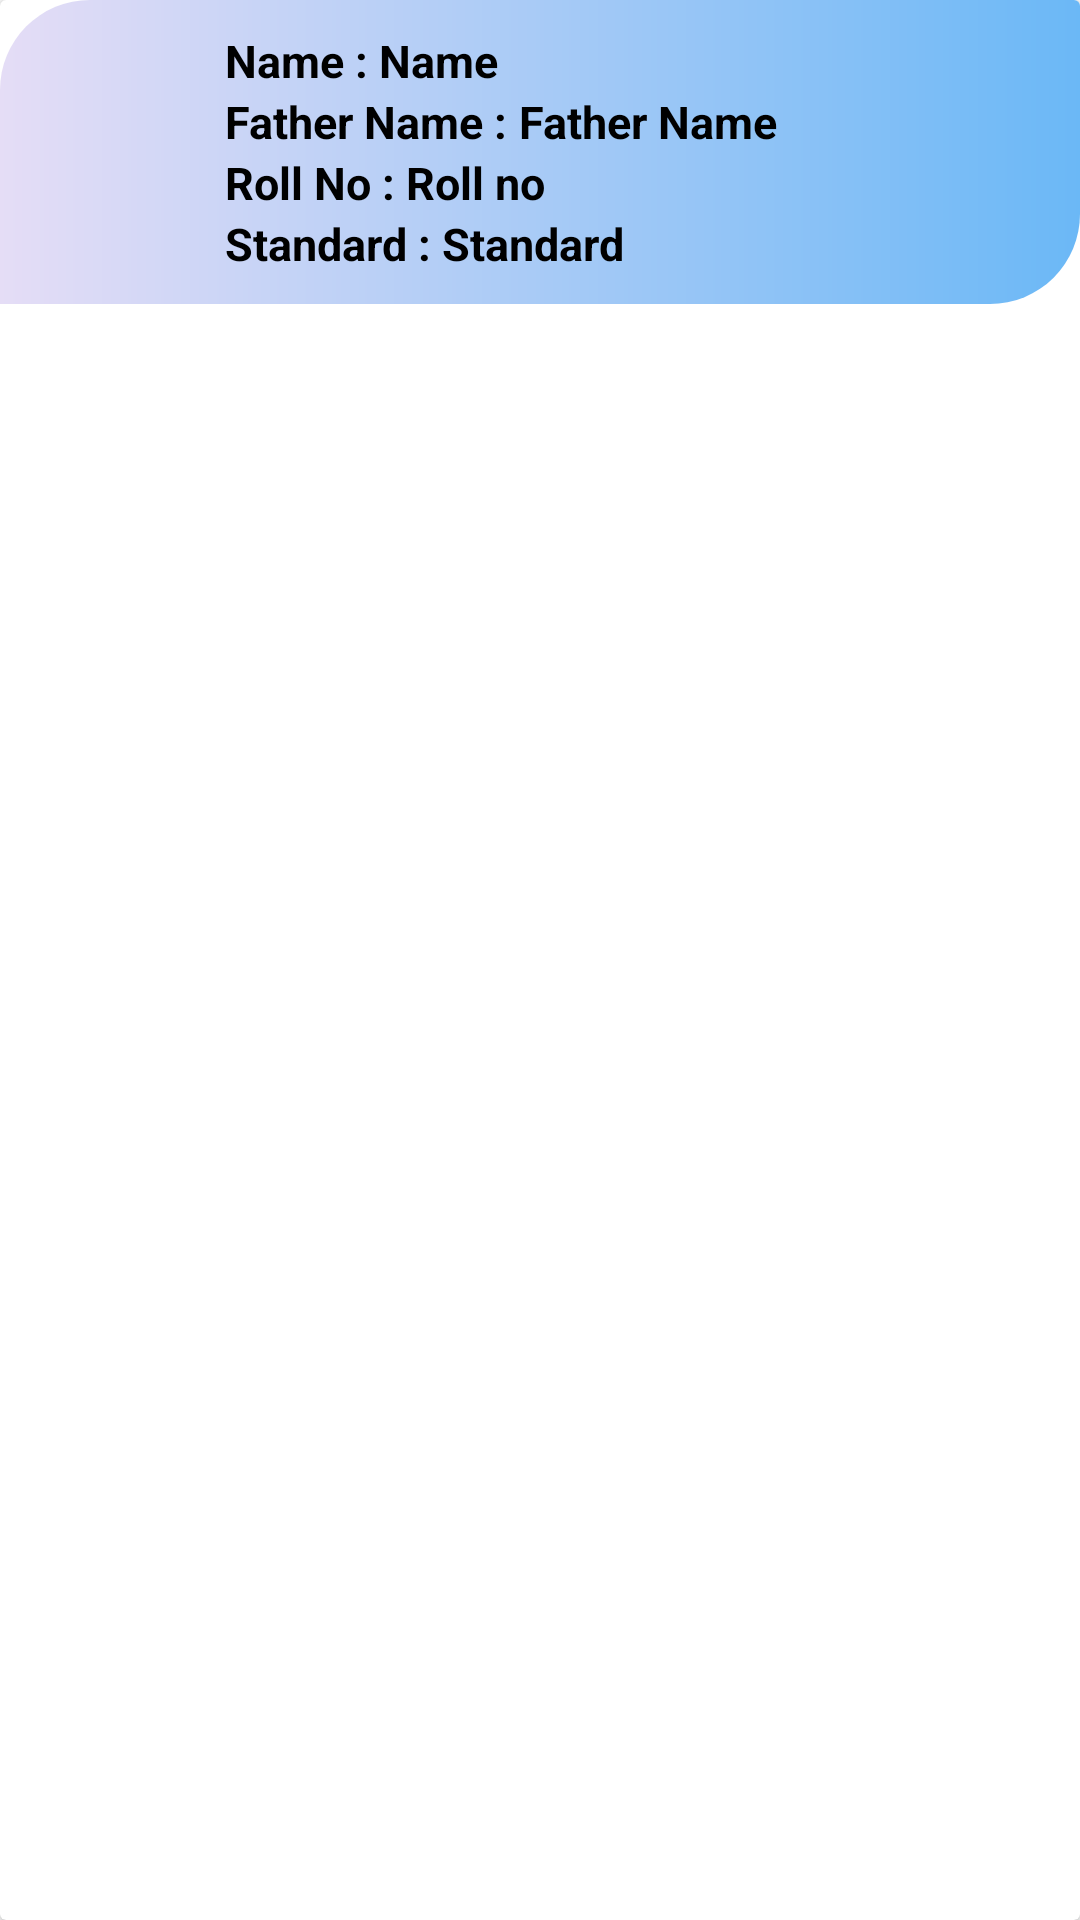

Layout XML and referenced resources for this Android screen:
<!-- AndroidManifest.xml: application theme Theme.StudentInfo -->
<!-- res/layout/student_row.xml -->
<?xml version="1.0" encoding="utf-8"?>
<androidx.cardview.widget.CardView xmlns:android="http://schemas.android.com/apk/res/android"
    xmlns:app="http://schemas.android.com/apk/res-auto"
    android:id="@+id/cardview"
    android:layout_width="match_parent"
    android:layout_height="wrap_content"
    android:layout_marginLeft="10dp"
    android:layout_marginTop="10dp"
    android:layout_marginRight="10dp">

    <LinearLayout
        android:layout_width="match_parent"
        android:layout_height="wrap_content"
        android:background="@drawable/botton3"
        android:padding="10dp">

        <LinearLayout
            android:layout_width="wrap_content"
            android:layout_height="80dp"
            android:gravity="center">

            <ImageView
                android:id="@+id/imgstudent"
                android:layout_width="55dp"
                android:layout_height="55dp"
                android:src="@drawable/student" />
        </LinearLayout>

        <LinearLayout
            android:layout_width="match_parent"
            android:layout_height="wrap_content"
            android:layout_marginLeft="10dp"
            android:orientation="vertical">

            <LinearLayout
                android:layout_width="wrap_content"
                android:layout_height="wrap_content"
                android:orientation="horizontal">

                <TextView
                    android:layout_width="match_parent"
                    android:layout_height="wrap_content"
                    android:text="Name : "
                    android:textColor="@color/black"
                    android:textSize="15dp"
                    android:textStyle="bold" />

                <TextView
                    android:id="@+id/txtname"
                    android:layout_width="match_parent"
                    android:layout_height="wrap_content"
                    android:text="Name"
                    android:textColor="@color/black"
                    android:textSize="15dp"
                    android:textStyle="bold" />
            </LinearLayout>

            <LinearLayout
                android:layout_width="wrap_content"
                android:layout_height="wrap_content"
                android:orientation="horizontal">

                <TextView
                    android:layout_width="match_parent"
                    android:layout_height="wrap_content"
                    android:text="Father Name : "
                    android:textColor="@color/black"
                    android:textSize="15dp"
                    android:textStyle="bold" />

                <TextView
                    android:id="@+id/txtfname"
                    android:layout_width="match_parent"
                    android:layout_height="wrap_content"
                    android:text="Father Name"
                    android:textColor="@color/black"
                    android:textSize="15dp"
                    android:textStyle="bold" />

            </LinearLayout>

            <LinearLayout
                android:layout_width="wrap_content"
                android:layout_height="wrap_content"
                android:orientation="horizontal">

                <TextView
                    android:layout_width="match_parent"
                    android:layout_height="wrap_content"
                    android:text="Roll No : "
                    android:textColor="@color/black"
                    android:textSize="15dp"
                    android:textStyle="bold" />

                <TextView
                    android:id="@+id/txtrollno"
                    android:layout_width="match_parent"
                    android:layout_height="wrap_content"
                    android:text="Roll no"
                    android:textColor="@color/black"
                    android:textSize="15dp"
                    android:textStyle="bold" />
            </LinearLayout>

            <LinearLayout
                android:layout_width="wrap_content"
                android:layout_height="match_parent"
                android:orientation="horizontal">

                <TextView
                    android:layout_width="match_parent"
                    android:layout_height="wrap_content"
                    android:text="Standard : "
                    android:textColor="@color/black"
                    android:textSize="15dp"
                    android:textStyle="bold" />

                <TextView
                    android:id="@+id/txtstandard"
                    android:layout_width="wrap_content"
                    android:layout_height="wrap_content"
                    android:text="Standard"
                    android:textColor="@color/black"
                    android:textSize="15dp"
                    android:textStyle="bold" />


            </LinearLayout>

        </LinearLayout>

    </LinearLayout>

</androidx.cardview.widget.CardView>
<!-- resources referenced by this layout -->
<resources>
  <!-- drawable botton3 (drawable) -->
  <?xml version="1.0" encoding="utf-8"?>
  <shape xmlns:android="http://schemas.android.com/apk/res/android">
  
      <gradient
          android:endColor="#6BB8F6"
          android:startColor="#E5DDF6">
  
      </gradient>
  
      <corners
          android:bottomRightRadius="30dp"
          android:topLeftRadius="30dp">
  
      </corners>
  </shape>
  <style name="Theme.StudentInfo" parent="Theme.MaterialComponents.DayNight.DarkActionBar">
          
          <item name="colorPrimary">#1B96F8</item>
          <item name="colorPrimaryVariant">#1B96F8</item>
          <item name="colorOnPrimary">@color/white</item>
          
          <item name="colorSecondary">@color/teal_200</item>
          <item name="colorSecondaryVariant">@color/teal_700</item>
          <item name="colorOnSecondary">@color/black</item>
          
          <item name="android:statusBarColor">?attr/colorPrimaryVariant</item>
          
      </style>
  <!-- not gathered from this repository: default colours our renderer supplied (Android Studio template values) -->
  <color name="teal_200">#FF03DAC5</color>
  <color name="teal_700">#FF018786</color>
  <color name="black">#FF000000</color>
  <color name="white">#FFFFFFFF</color>
</resources>
